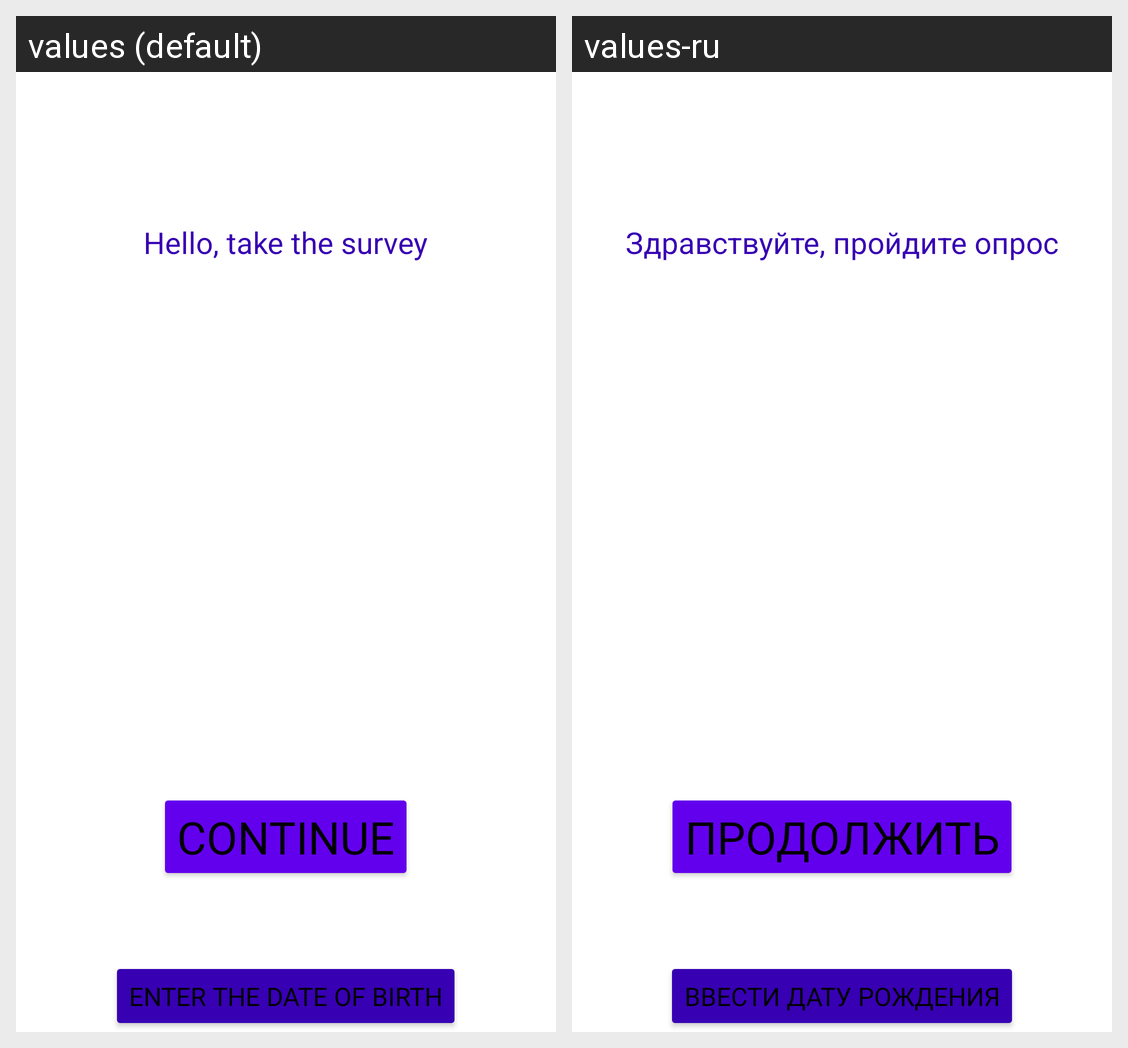

The same Android screen rendered under two of its app's locales, left to right. List the strings drawn on it with the default value and each locale's translation.
Android screen res/layout/fragment_first.xml rendered under 2 locales, left to right: values (default), values-ru. Device: Nexus 5 (rendered at 1080×1920; each locale shown at half size, 540×960, under a caption strip naming it); theme Theme.MindMeld.
Strings drawn on this screen, with the default value and each locale's value (text and hints the layout hard-codes, and strings that could not be matched under every locale, appear in the picture but are not listed):

Hello
  values: Hello, take the survey
  values-ru: Здравствуйте, пройдите опрос

nextScreen
  values: Continue
  values-ru: Продолжить

dataPickerBirthday
  values: Enter the date of birth
  values-ru: Ввести дату рождения
